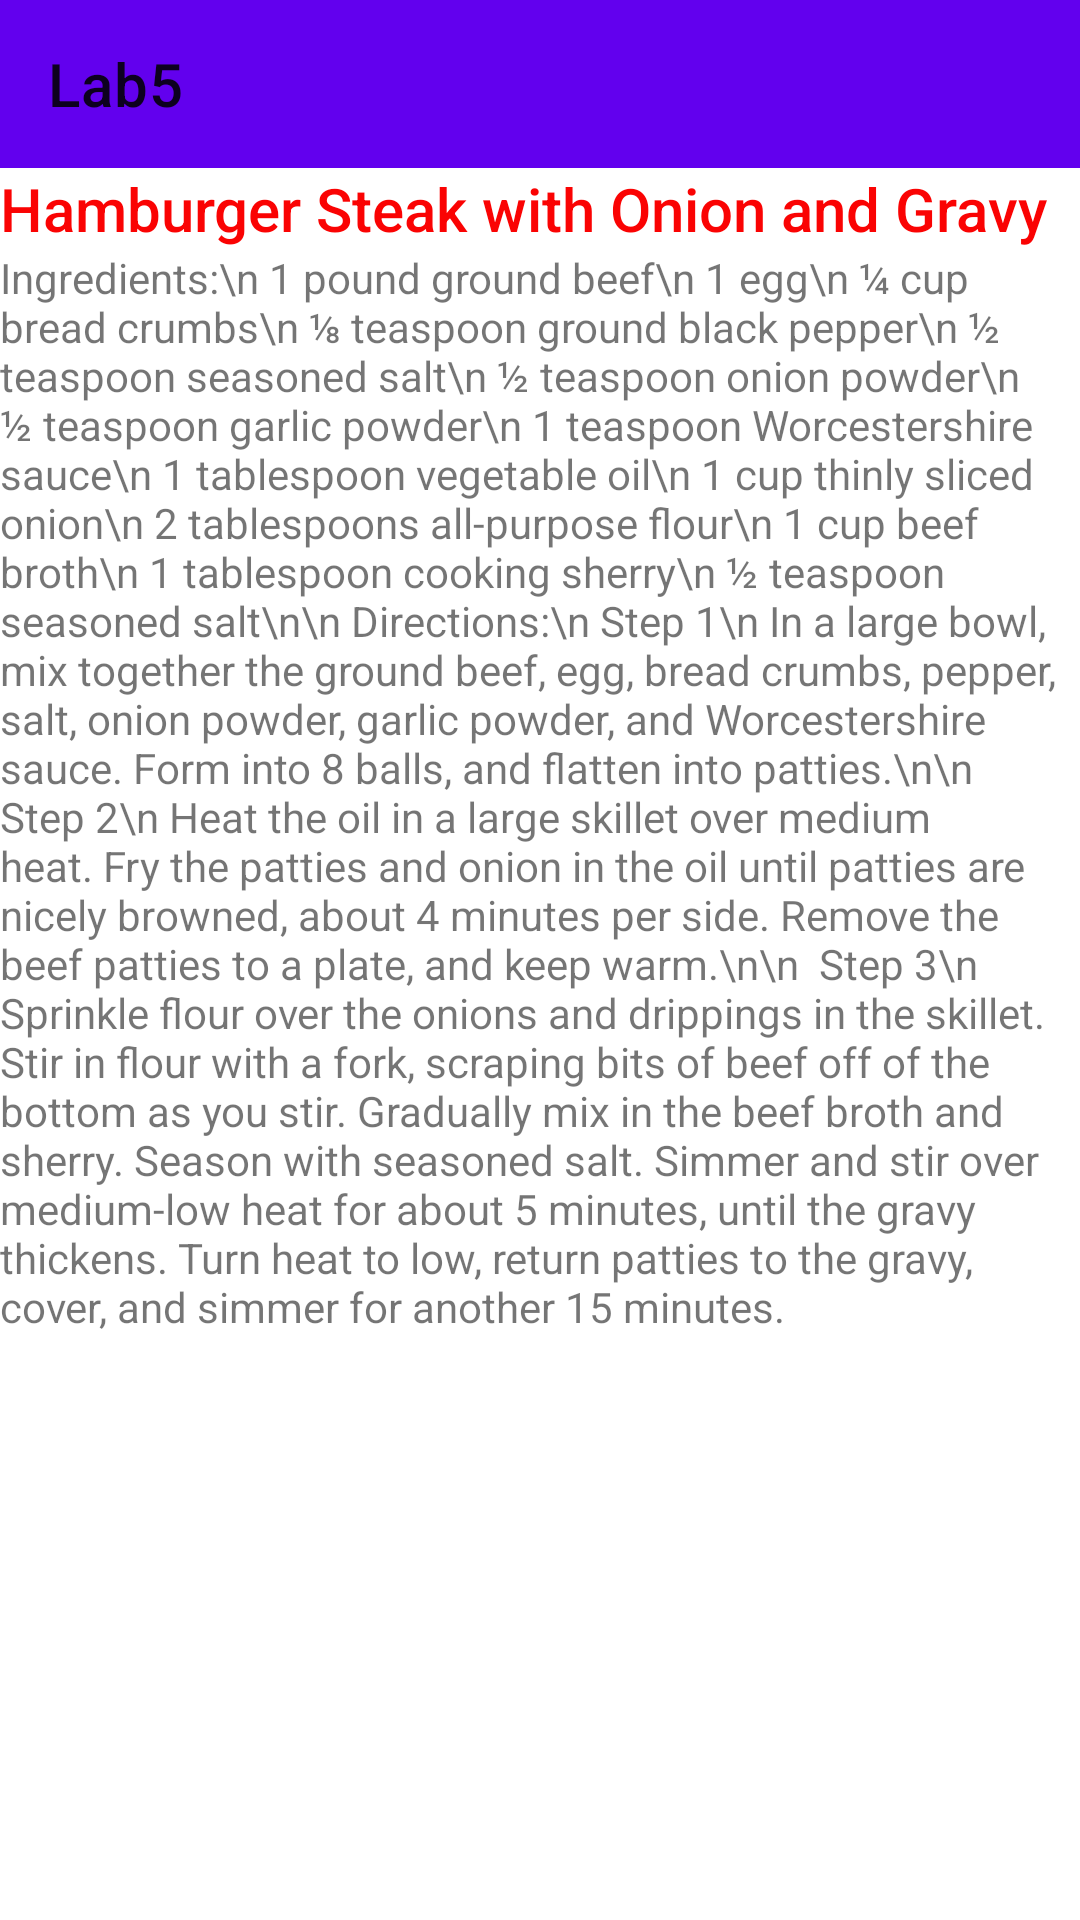

Reconstruct the res/layout file that produces this screen, plus the resources it refers to.
<!-- AndroidManifest.xml: application theme Theme.Lab5 -->
<!-- res/layout/activity_hamburger_steak.xml -->
<?xml version="1.0" encoding="utf-8"?>
<LinearLayout xmlns:android="http://schemas.android.com/apk/res/android"
    xmlns:app="http://schemas.android.com/apk/res-auto"
    xmlns:tools="http://schemas.android.com/tools"
    android:layout_width="match_parent"
    android:layout_height="match_parent"
    android:orientation="vertical"
    tools:context=".HamburgerSteak">

    <androidx.appcompat.widget.Toolbar
        android:id="@+id/toolbar"
        android:layout_width="match_parent"
        android:layout_height="wrap_content"
        android:background="?attr/colorPrimary"
        android:minHeight="?attr/actionBarSize"
        android:theme="?attr/actionBarTheme"
        app:title="@string/app_name"/>

    <TextView
        android:layout_width="wrap_content"
        android:layout_height="wrap_content"
        android:text="Hamburger Steak with Onion and Gravy"
        style="@style/TextAppearance.AppCompat.Title"
        android:textColor="#FA0303"/>

    <TextView
        android:id="@+id/text"
        android:layout_width="wrap_content"
        android:layout_height="wrap_content"
        android:text="Ingredients:\n
1 pound ground beef\n
1 egg\n
¼ cup bread crumbs\n
⅛ teaspoon ground black pepper\n
½ teaspoon seasoned salt\n
½ teaspoon onion powder\n
½ teaspoon garlic powder\n
1 teaspoon Worcestershire sauce\n
1 tablespoon vegetable oil\n
1 cup thinly sliced onion\n
2 tablespoons all-purpose flour\n
1 cup beef broth\n
1 tablespoon cooking sherry\n
½ teaspoon seasoned salt\n\n
Directions:\n
Step 1\n
In a large bowl, mix together the ground beef, egg, bread crumbs, pepper, salt, onion powder, garlic powder, and Worcestershire sauce. Form into 8 balls, and flatten into patties.\n\n

Step 2\n
Heat the oil in a large skillet over medium heat. Fry the patties and onion in the oil until patties are nicely browned, about 4 minutes per side. Remove the beef patties to a plate, and keep warm.\n\n

Step 3\n
Sprinkle flour over the onions and drippings in the skillet. Stir in flour with a fork, scraping bits of beef off of the bottom as you stir. Gradually mix in the beef broth and sherry. Season with seasoned salt. Simmer and stir over medium-low heat for about 5 minutes, until the gravy thickens. Turn heat to low, return patties to the gravy, cover, and simmer for another 15 minutes."/>

</LinearLayout>
<!-- resources referenced by this layout -->
<resources>
  <string name="app_name">Lab5</string>
  <style name="Theme.Lab5" parent="Theme.MaterialComponents.DayNight.NoActionBar">
          
          <item name="colorPrimary">@color/purple_500</item>
          <item name="colorPrimaryVariant">@color/purple_700</item>
          <item name="colorOnPrimary">@color/white</item>
          
          <item name="colorSecondary">@color/teal_200</item>
          <item name="colorSecondaryVariant">@color/teal_700</item>
          <item name="colorOnSecondary">@color/black</item>
          
          <item name="android:statusBarColor" tools:targetApi="l">?attr/colorPrimaryVariant</item>
          
      </style>
  <!-- not gathered from this repository: default colours our renderer supplied (Android Studio template values) -->
  <color name="purple_500">#FF6200EE</color>
  <color name="purple_700">#FF3700B3</color>
  <color name="teal_200">#FF03DAC5</color>
  <color name="teal_700">#FF018786</color>
  <color name="black">#FF000000</color>
  <color name="white">#FFFFFFFF</color>
</resources>
